pico-8 play session: mixed d-pad (fixed 12-tick cycle)

[t = 1 s] mixed d-pad (1.2s cycle ×~1): → ← ↑ ↓ + 🅾/❎ taps, ~1s
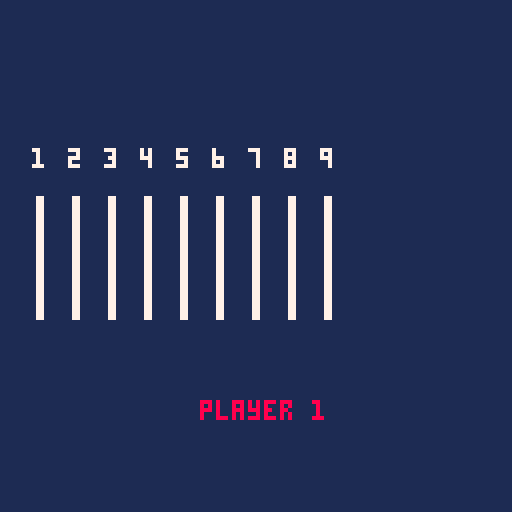
[t = 8 s] mixed d-pad (1.2s cycle ×~6): → ← ↑ ↓ + 🅾/❎ taps, ~8s
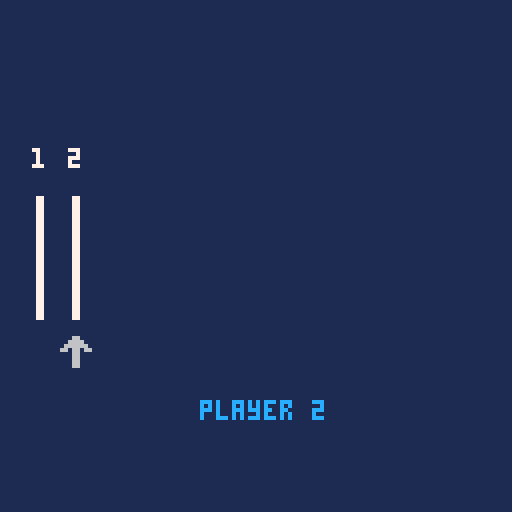

pico-8 cartridge
version 41
__lua__
--------------------
-- toothpick game -- 
--------------------

-- global variables 
background_color = 1
center = 64
height = 30
spacing = 9
players ={[0]=1, 2}
player_colors = {8, 12}

function draw_line(x,i)
	rectfill(x+0,64-height/2,x+1,64+height/2, 7)
	if i <= 9 then
		print(i,x-1,64-height+3)
	else 
		print(i,x-2,64-height+3)
	end
end

function draw_arrow(i)
	spr(0+flr(t()*3)%2,spacing*i-3,64+height-10)
end

function draw_toothpicks(n)
	for i = 1,n do
		draw_line(spacing*i,i)
	end
end

function _init()
	n_0 = rnd({8,9,10,11,12,13})
	selected_toothpick = n_0
	n = n_0
	k = 0 -- index of player
	game_over = false
end 

function _update()
	-- buttons have the following indices 
	-- 0: ⬅️ 1: ➡️ 2: ⬆️ 3: ⬇️ 4: 🅾️ 5: ❎	
	if not game_over then
		current_player = players[k]
		player_color = player_colors[current_player]
		if btnp(⬅️) then
			legal_move = selected_toothpick >= n and selected_toothpick > 1
			if legal_move then
				selected_toothpick -= 1
			end
		end
		if btnp(➡️) then
			legal_move = selected_toothpick <= n-1
			if legal_move then
				selected_toothpick += 1
			end
		end
		if btnp(❎) then
			n = selected_toothpick - 1
			selected_toothpick = n
			k = (k+1) % 2 -- switch player
		end
		if n == 0 then
			game_over = true
		end
	else -- game over 
		if btnp(0) or btnp(1) or btnp(2) or btnp(3) or btnp(4) or btnp(5) then
			_init()
		end
	end 
end	
	
function _draw()
	cls(background_color) -- fills screen with background color		
	if not game_over then
		print("player "..current_player,50,100,player_color)
		draw_toothpicks(n)
		draw_arrow(selected_toothpick)
	else
		cls(background_color) -- fills screen with background color		
		print("game over",64-17,64,7)
		print("player "..current_player.." won!",64-23,64+10,player_color)
		print("press any key to restart",4,120,7)
	end
end
__gfx__
00066000000000000000000000000000000000000000000000000000000000000000000000000000000000000000000000000000000000000000000000000000
00666600000000000000000000000000000000000000000000000000000000000000000000000000000000000000000000000000000000000000000000000000
06666660000000000000000000000000000000000000000000000000000000000000000000000000000000000000000000000000000000000000000000000000
66066066000000000000000000000000000000000000000000000000000000000000000000000000000000000000000000000000000000000000000000000000
00066000000000000000000000000000000000000000000000000000000000000000000000000000000000000000000000000000000000000000000000000000
00066000000000000000000000000000000000000000000000000000000000000000000000000000000000000000000000000000000000000000000000000000
00066000000000000000000000000000000000000000000000000000000000000000000000000000000000000000000000000000000000000000000000000000
00066000000000000000000000000000000000000000000000000000000000000000000000000000000000000000000000000000000000000000000000000000
